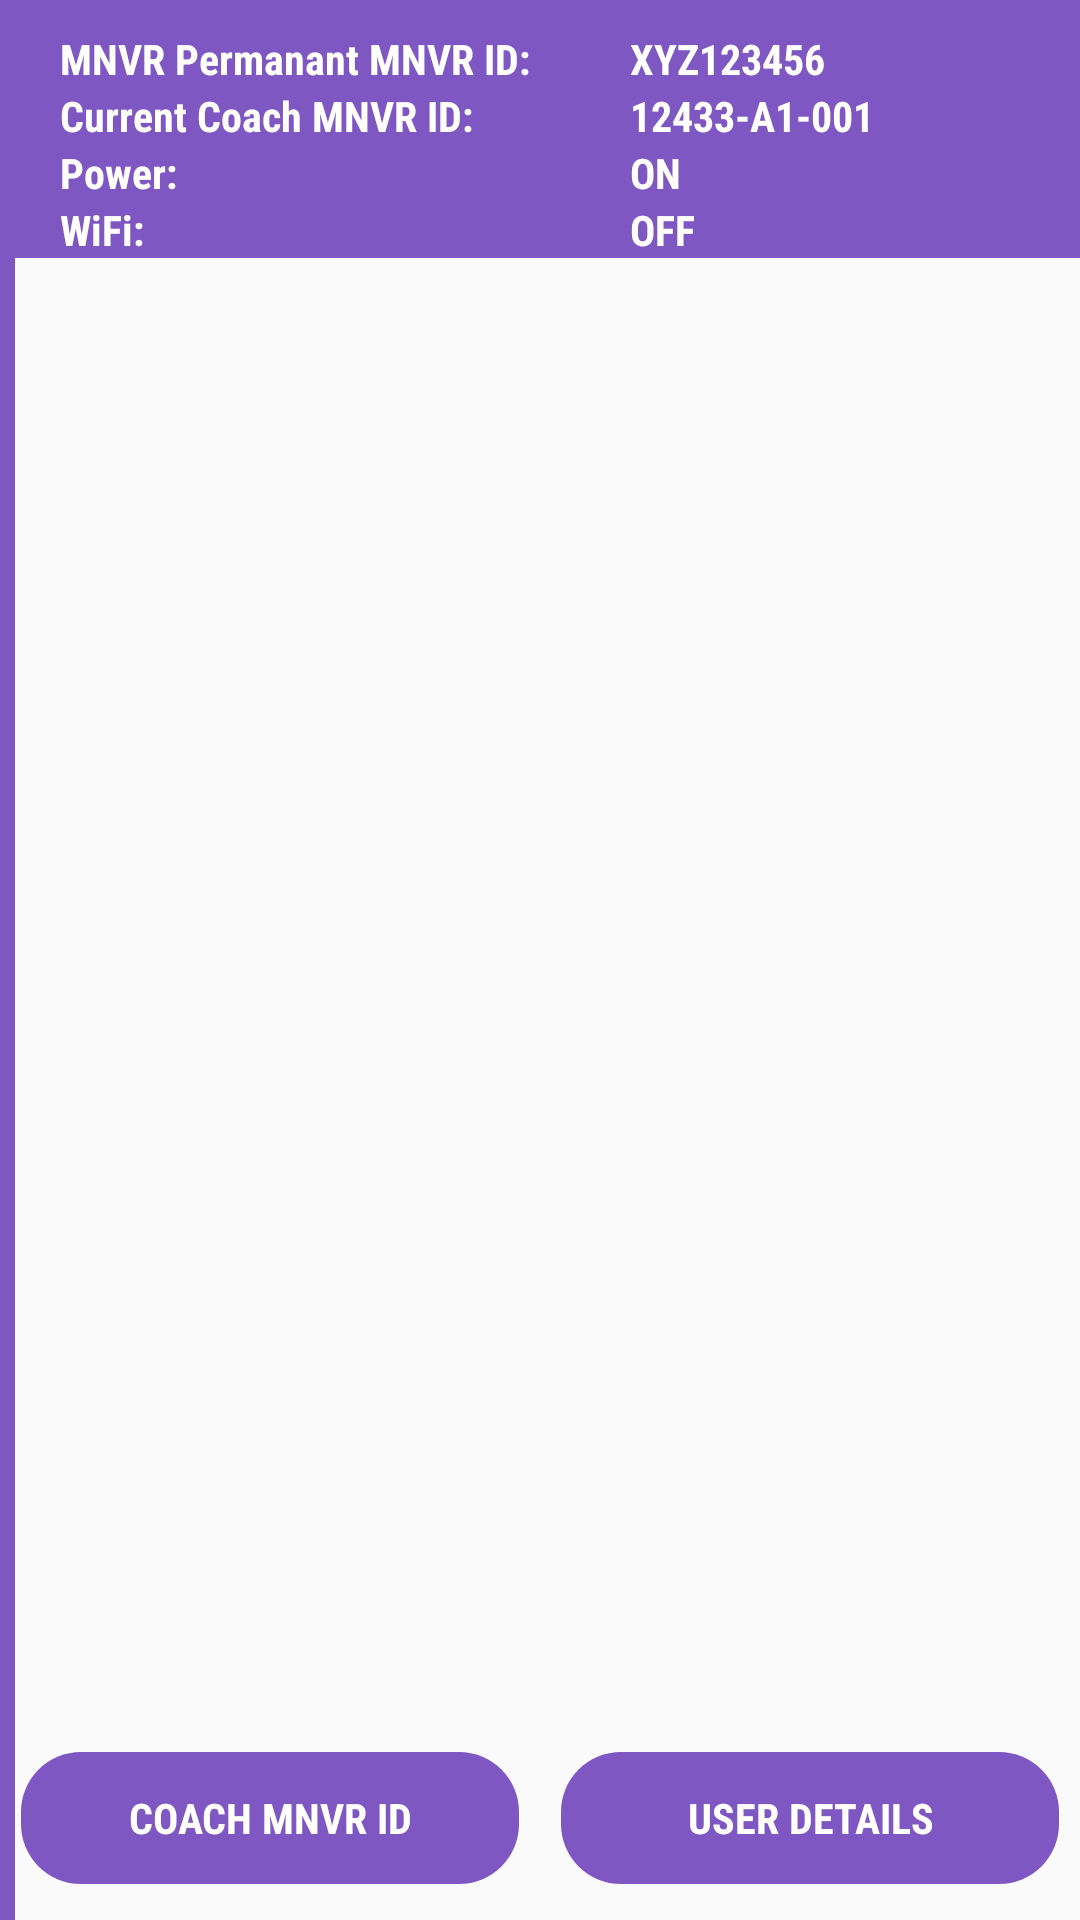

Android layout source for this screen:
<!-- AndroidManifest.xml: application theme AppTheme -->
<!-- res/layout/activity_mnvr_details.xml -->
<?xml version="1.0" encoding="utf-8"?>
<RelativeLayout
    xmlns:android="http://schemas.android.com/apk/res/android"
    xmlns:app="http://schemas.android.com/apk/res-auto"
    xmlns:tools="http://schemas.android.com/tools"
    android:layout_width="match_parent"
    android:layout_height="match_parent"
    android:layout_weight="2"
    android:layout_gravity="center"
    android:orientation="vertical"
    tools:context=".MnvrDetailsActivity">
    <RelativeLayout
        android:background="@color/colorPrimary"
        android:id="@+id/rl"
        android:paddingTop="10dp"
        android:paddingLeft="20dp"
        android:orientation="horizontal"
        android:layout_width="match_parent"
        android:layout_height="wrap_content">

        <TextView
            android:textStyle="bold"
            android:fontFamily="sans-serif-condensed"
            android:id="@+id/tv1"
            android:textColor="@color/white"
            android:textSize="14sp"
            android:text="MNVR Permanant MNVR ID:"
            android:layout_width="190dp"
            android:layout_height="wrap_content" />
        <TextView
            android:fontFamily="sans-serif-condensed"
            android:textStyle="bold"
            android:layout_below="@+id/tv1"
            android:id="@+id/tv2"
            android:textColor="@color/white"
            android:textSize="14sp"
            android:text="Current Coach MNVR ID:"
            android:layout_width="190dp"
            android:layout_height="wrap_content" />
        <TextView
            android:textStyle="bold"
            android:fontFamily="sans-serif-condensed"
            android:layout_below="@+id/tv2"
            android:id="@+id/tv3"
            android:textColor="@color/white"
            android:textSize="14sp"
            android:text="Power:"
            android:layout_width="190dp"
            android:layout_height="wrap_content" />
        <TextView
            android:fontFamily="sans-serif-condensed"
            android:textStyle="bold"
            android:layout_below="@+id/tv3"
            android:id="@+id/tv4"
            android:textColor="@color/white"
            android:textSize="14sp"
            android:text="WiFi:"
            android:layout_width="190dp"
            android:layout_height="wrap_content" />

        <TextView
            android:fontFamily="sans-serif-condensed"
            android:textStyle="bold"
            android:layout_toRightOf="@+id/tv1"
            android:textColor="@color/white"
            android:textSize="14sp"
            android:text="XYZ123456"
            android:layout_width="wrap_content"
            android:layout_height="wrap_content" />
        <TextView
            android:fontFamily="sans-serif-condensed"
            android:textStyle="bold"
            android:layout_below="@+id/tv1"
            android:layout_toRightOf="@id/tv2"
            android:textColor="@color/white"
            android:textSize="14sp"
            android:text="12433-A1-001"
            android:layout_width="wrap_content"
            android:layout_height="wrap_content" />
        <TextView
            android:fontFamily="sans-serif-condensed"
            android:textStyle="bold"
            android:layout_below="@id/tv2"
            android:layout_toRightOf="@+id/tv1"
            android:textColor="@color/white"
            android:textSize="14sp"
            android:text="ON"
            android:layout_width="wrap_content"
            android:layout_height="wrap_content" />

        <TextView
            android:fontFamily="sans-serif-condensed"
            android:textStyle="bold"
            android:layout_below="@id/tv3"
            android:layout_toRightOf="@id/tv1"
            android:textColor="@color/white"
            android:textSize="14sp"
            android:text="OFF"
            android:layout_width="wrap_content"
            android:layout_height="wrap_content" />

    </RelativeLayout>
    <View
        android:background="@color/colorPrimary"
        android:layout_width="5dp"
        android:layout_height="match_parent">

    </View>
    <ListView
        android:id="@+id/lvMNVR"
        android:layout_below="@+id/rl"
        android:layout_marginBottom="60dp"
        android:paddingLeft="10dp"
        android:dividerHeight="0dp"
        android:divider="@color/white"
        android:paddingRight="10dp"
        android:layout_width="wrap_content"
        android:layout_height="wrap_content">
    </ListView>
    <LinearLayout
        android:orientation="horizontal"
        android:layout_alignParentBottom="true"
        android:weightSum="2"
        android:layout_width="match_parent"
        android:layout_height="wrap_content">
        <Button
            android:layout_weight="1"
            android:textSize="14sp"
            android:textStyle="bold"
            android:textColor="@color/white"
            android:id="@+id/btn_mnvr_ID"
            android:layout_alignParentBottom="true"
            android:text="Coach MNVR ID"
            android:background="@drawable/btn_log"
            android:layout_marginLeft="5dp"
            android:layout_marginRight="5dp"
            android:layout_marginBottom="10dp"
            android:layout_width="0dp"
            android:layout_height="wrap_content" />
        <Button
            android:layout_weight="1"
            android:textSize="14sp"
            android:textStyle="bold"
            android:textColor="@color/white"
            android:id="@+id/btn_user"
            android:layout_alignParentBottom="true"
            android:text="User Details"
            android:background="@drawable/btn_log"
            android:layout_marginLeft="5dp"
            android:layout_marginRight="5dp"
            android:layout_width="0dp"
            android:layout_height="wrap_content" />
    </LinearLayout>


</RelativeLayout>
<!-- resources referenced by this layout -->
<resources>
  <color name="colorPrimary">#7E57C2</color>
  <color name="white">#ffffff</color>
  <!-- drawable btn_log (drawable) -->
  <?xml version="1.0" encoding="utf-8"?>
  <layer-list xmlns:android="http://schemas.android.com/apk/res/android">
      <item >
          <shape
              android:shape="rectangle">
              <solid android:color="@color/trans" />
              <corners android:radius="5dp"/>
          </shape>
      </item>
      <item android:right="2dp" android:left="2dp" android:bottom="2dp" android:top="2dp">
          <shape
              android:shape="rectangle">
              <solid android:color="@color/colorPrimary"/>
              <corners android:radius="20dp"/>
          </shape>
      </item>
  </layer-list>
  <style name="AppTheme" parent="Theme.AppCompat.Light.DarkActionBar">
          
          <item name="colorPrimary">@color/colorPrimary</item>
          <item name="colorPrimaryDark">@color/colorPrimaryDark</item>
          <item name="colorAccent">@color/colorAccent</item>
  
          <item name="android:fontFamily">sans-serif-condensed</item>
      </style>
  <color name="trans">#00000000 </color>
  <color name="colorPrimaryDark">#00574B</color>
  <color name="colorAccent">#D81B60</color>
</resources>
